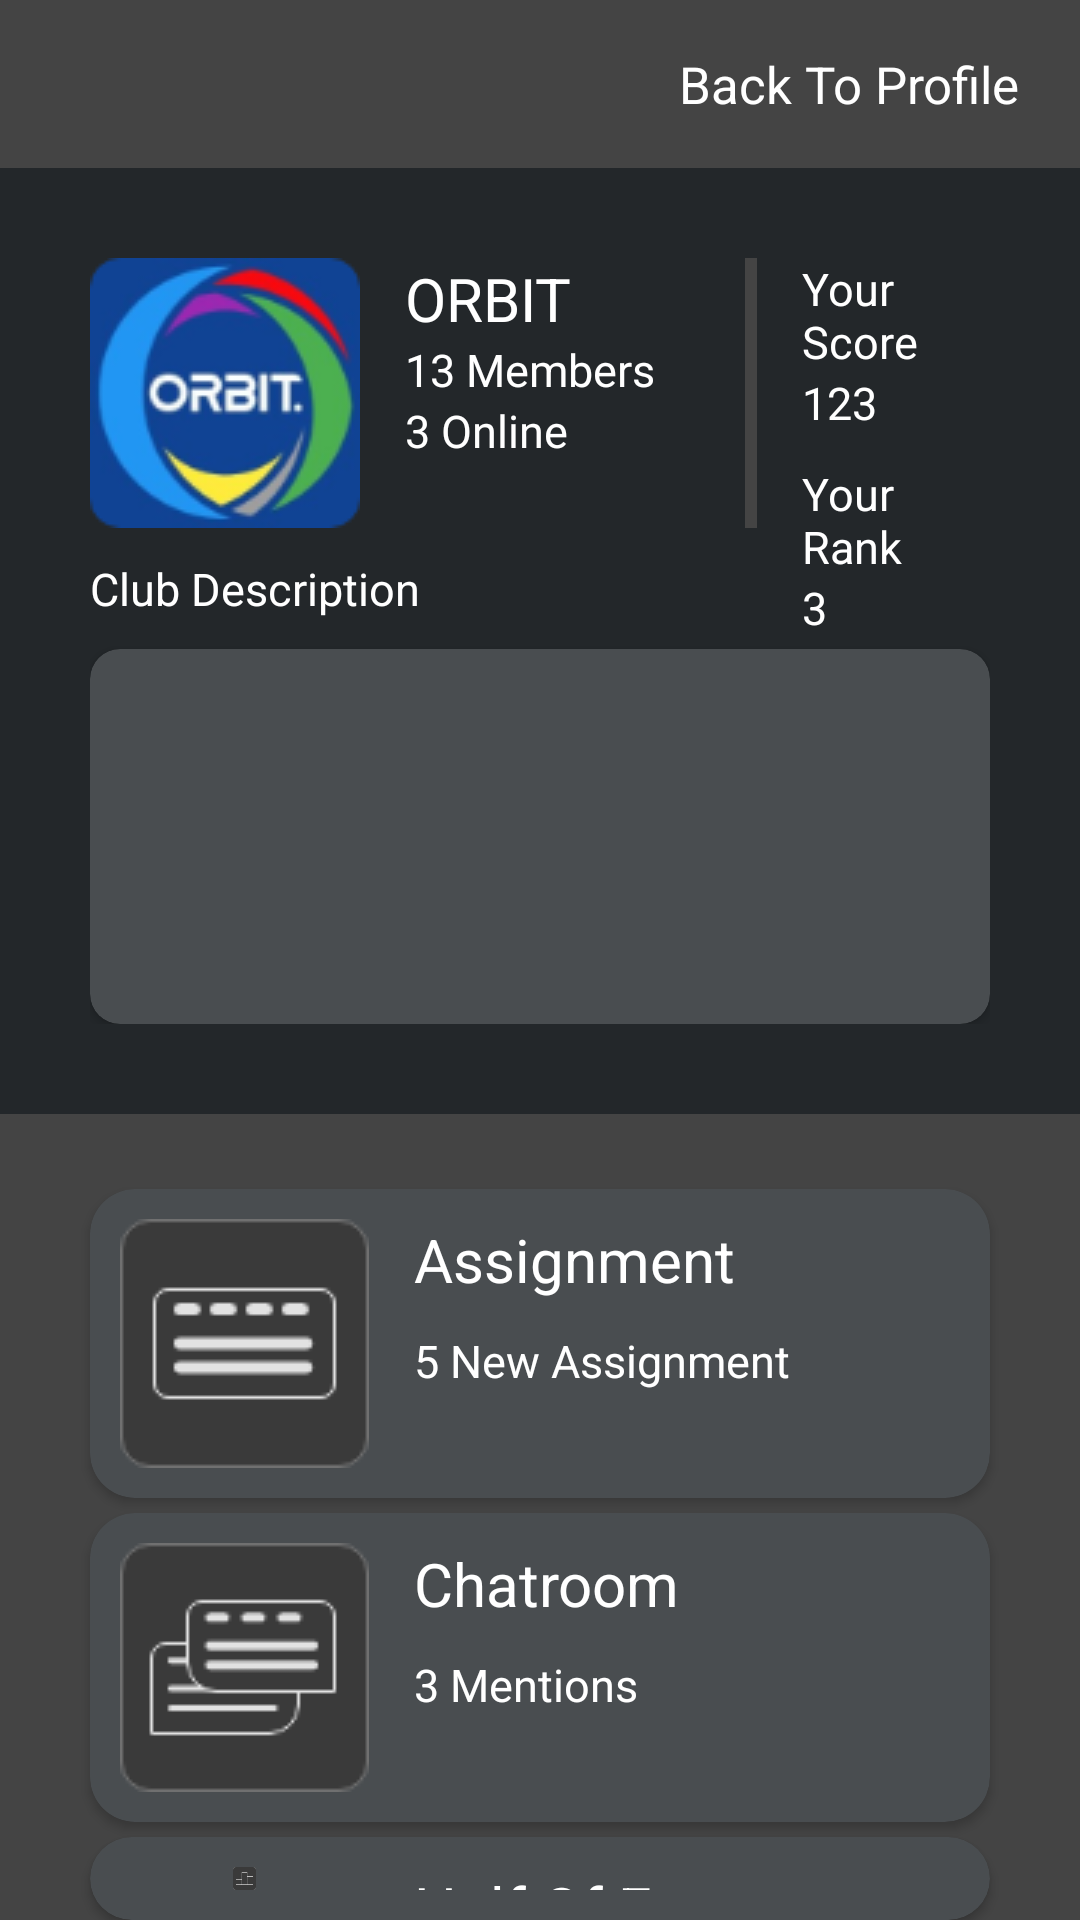

This screen was rendered from an Android layout file. Write that file and the resources it references.
<!-- AndroidManifest.xml: application theme Theme.ProjectExCull_App_01 -->
<!-- res/layout/activity_club_menu.xml -->
<?xml version="1.0" encoding="utf-8"?>
<LinearLayout
    xmlns:android="http://schemas.android.com/apk/res/android"
    xmlns:app="http://schemas.android.com/apk/res-auto"
    xmlns:tools="http://schemas.android.com/tools"
    android:layout_width="match_parent"
    android:layout_height="match_parent"
    android:orientation="vertical"
    android:background="@color/tundora"
    tools:context=".ClubMenu">

    <TextView
        android:id="@+id/menuclub_back_to_profile"
        android:layout_width="wrap_content"
        android:layout_height="?attr/actionBarSize"
        android:text="@string/back_to_profile"
        android:gravity="center_vertical"
        android:layout_gravity="right"
        android:layout_marginEnd="20dp"
        android:textSize="17sp"
        android:textColor="@color/white"/>

    <RelativeLayout
        android:layout_width="match_parent"
        android:layout_height="wrap_content"
        android:padding="30dp"
        android:layout_marginBottom="25dp"
        android:background="@color/shark">

        <ImageView
            android:id="@+id/photo_orbit_clubmenu"
            android:layout_width="wrap_content"
            android:layout_height="wrap_content"
            android:src="@drawable/logo_orbit"/>

        <TextView
            android:id="@+id/name_club_menu"
            android:layout_width="wrap_content"
            android:layout_height="wrap_content"
            android:layout_toEndOf="@+id/photo_orbit_clubmenu"
            android:layout_marginStart="15dp"
            android:text="@string/orbit"
            android:textAllCaps="true"
            android:textColor="@color/white"
            android:textSize="20sp"/>

        <TextView
            android:id="@+id/member_club_menu"
            android:layout_width="wrap_content"
            android:layout_height="wrap_content"
            android:layout_toEndOf="@+id/photo_orbit_clubmenu"
            android:layout_below="@+id/name_club_menu"
            android:layout_marginStart="15dp"
            android:text="@string/members"
            android:textColor="@color/white"
            android:textSize="15sp"/>

        <TextView
            android:id="@+id/online_club_menu"
            android:layout_width="wrap_content"
            android:layout_height="wrap_content"
            android:layout_toEndOf="@+id/photo_orbit_clubmenu"
            android:layout_below="@+id/member_club_menu"
            android:layout_marginStart="15dp"
            android:text="@string/count_online"
            android:textColor="@color/white"
            android:textSize="15sp"/>
        
        <View
            android:id="@+id/just_a_line"
            android:layout_width="4dp"
            android:layout_height="90dp"
            android:layout_toEndOf="@+id/member_club_menu"
            android:background="@color/tundora"
            android:layout_marginStart="30dp"/>

        <TextView
            android:id="@+id/textview_score"
            android:layout_width="wrap_content"
            android:layout_height="wrap_content"
            android:layout_toEndOf="@+id/just_a_line"
            android:layout_marginStart="15dp"
            android:text="@string/your_score"
            android:textSize="15sp"
            android:textColor="@color/white"/>

        <TextView
            android:id="@+id/value_textview_score"
            android:layout_width="wrap_content"
            android:layout_height="wrap_content"
            android:layout_toEndOf="@+id/just_a_line"
            android:layout_below="@+id/textview_score"
            android:layout_marginStart="15dp"
            android:text="@string/value_your_score"
            android:textSize="15sp"
            android:textColor="@color/white"/>

        <TextView
            android:id="@+id/textview_rank"
            android:layout_width="wrap_content"
            android:layout_height="wrap_content"
            android:layout_marginTop="10dp"
            android:layout_toEndOf="@+id/just_a_line"
            android:layout_below="@id/value_textview_score"
            android:layout_marginStart="15dp"
            android:text="@string/your_rank"
            android:textSize="15sp"
            android:textColor="@color/white"/>

        <TextView
            android:id="@+id/value_textview_rank"
            android:layout_width="wrap_content"
            android:layout_height="wrap_content"
            android:layout_toEndOf="@+id/just_a_line"
            android:layout_below="@+id/textview_rank"
            android:layout_marginStart="15dp"
            android:text="@string/value_your_rank"
            android:textSize="15sp"
            android:textColor="@color/white"/>

        <TextView
            android:id="@+id/textview_club_desc"
            android:layout_width="wrap_content"
            android:layout_height="wrap_content"
            android:layout_marginVertical="10dp"
            android:layout_below="@id/photo_orbit_clubmenu"
            android:text="@string/club_desc"
            android:textSize="15sp"
            android:textColor="@color/white"/>

        <androidx.cardview.widget.CardView
            android:layout_width="match_parent"
            android:layout_height="125dp"
            android:backgroundTint="@color/abbey"
            android:layout_below="@id/textview_club_desc"
            app:cardCornerRadius="10dp">

            <EditText
                android:layout_width="match_parent"
                android:layout_height="match_parent"
                android:layout_below="@+id/textview_club_desc"
                android:background="@android:color/transparent"
                android:textColor="@color/white"
                android:inputType="textMultiLine"
                android:gravity="top"
                android:padding="10dp"/>
        </androidx.cardview.widget.CardView>
    </RelativeLayout>
    
    <androidx.cardview.widget.CardView
        android:layout_width="match_parent"
        android:layout_height="wrap_content"
        android:backgroundTint="@color/abbey"
        android:layout_marginHorizontal="30dp"
        android:layout_marginBottom="5dp"
        app:cardCornerRadius="15dp">

        <RelativeLayout
            android:layout_width="match_parent"
            android:layout_height="match_parent"
            android:paddingStart="10dp"
            android:paddingVertical="10dp">

            <ImageView
                android:id="@+id/photo_assignment_clubmenu"
                android:layout_width="wrap_content"
                android:layout_height="wrap_content"
                android:src="@drawable/group_21"/>

            <TextView
                android:id="@+id/textview_assignment_clubmenu"
                android:layout_width="wrap_content"
                android:layout_height="wrap_content"
                android:layout_toEndOf="@+id/photo_assignment_clubmenu"
                android:layout_marginStart="15dp"
                android:text="@string/assignment"
                android:textColor="@color/white"
                android:textSize="20sp"/>

            <TextView
                android:id="@+id/value_textview_assignment"
                android:layout_width="wrap_content"
                android:layout_height="wrap_content"
                android:layout_toEndOf="@+id/photo_assignment_clubmenu"
                android:layout_below="@+id/textview_assignment_clubmenu"
                android:layout_marginStart="15dp"
                android:layout_marginTop="10dp"
                android:text="@string/notif_assignment"
                android:textColor="@color/white"
                android:textSize="15sp"/>
        </RelativeLayout>
    </androidx.cardview.widget.CardView>

    <androidx.cardview.widget.CardView
        android:layout_width="match_parent"
        android:layout_height="wrap_content"
        android:backgroundTint="@color/abbey"
        android:layout_marginHorizontal="30dp"
        android:layout_marginBottom="5dp"
        app:cardCornerRadius="15dp">

        <RelativeLayout
            android:layout_width="match_parent"
            android:layout_height="match_parent"
            android:paddingStart="10dp"
            android:paddingVertical="10dp">

            <ImageView
                android:id="@+id/photo_chatroom_clubmenu"
                android:layout_width="wrap_content"
                android:layout_height="wrap_content"
                android:src="@drawable/group_35"/>

            <TextView
                android:id="@+id/textview_chatroom_clubmenu"
                android:layout_width="wrap_content"
                android:layout_height="wrap_content"
                android:layout_toEndOf="@+id/photo_chatroom_clubmenu"
                android:layout_marginStart="15dp"
                android:text="@string/chatroom"
                android:textColor="@color/white"
                android:textSize="20sp"/>

            <TextView
                android:id="@+id/value_textview_chatroom"
                android:layout_width="wrap_content"
                android:layout_height="wrap_content"
                android:layout_toEndOf="@+id/photo_chatroom_clubmenu"
                android:layout_below="@+id/textview_chatroom_clubmenu"
                android:layout_marginStart="15dp"
                android:layout_marginTop="10dp"
                android:text="@string/notif_chatroom"
                android:textColor="@color/white"
                android:textSize="15sp"/>
        </RelativeLayout>
    </androidx.cardview.widget.CardView>

    <androidx.cardview.widget.CardView
        android:layout_width="match_parent"
        android:layout_height="wrap_content"
        android:backgroundTint="@color/abbey"
        android:layout_marginHorizontal="30dp"
        app:cardCornerRadius="15dp">

        <RelativeLayout
            android:layout_width="match_parent"
            android:layout_height="match_parent"
            android:paddingStart="10dp"
            android:paddingVertical="10dp">

            <ImageView
                android:id="@+id/photo_hof_clubmenu"
                android:layout_width="wrap_content"
                android:layout_height="wrap_content"
                android:src="@drawable/group_36"/>

            <TextView
                android:id="@+id/textview_hof_clubmenu"
                android:layout_width="wrap_content"
                android:layout_height="wrap_content"
                android:layout_toEndOf="@+id/photo_hof_clubmenu"
                android:layout_marginStart="15dp"
                android:text="@string/hof"
                android:textColor="@color/white"
                android:textSize="20sp"/>

            <TextView
                android:id="@+id/value_textview_hof"
                android:layout_width="wrap_content"
                android:layout_height="wrap_content"
                android:layout_toEndOf="@+id/photo_hof_clubmenu"
                android:layout_below="@+id/textview_hof_clubmenu"
                android:layout_marginStart="15dp"
                android:layout_marginTop="10dp"
                android:text="@string/notif_hof"
                android:textColor="@color/white"
                android:textSize="15sp"/>
        </RelativeLayout>
    </androidx.cardview.widget.CardView>
</LinearLayout>
<!-- resources referenced by this layout -->
<resources>
  <color name="abbey">#494D50</color>
  <color name="shark">#23272A</color>
  <color name="tundora">#444444</color>
  <color name="white">#FFFFFFFF</color>
  <!-- drawable group_21: png bitmap (drawable, 1558 bytes) -->
  <!-- drawable group_35: png bitmap (drawable, 1865 bytes) -->
  <!-- drawable group_36: png bitmap (drawable, 1128 bytes) -->
  <!-- drawable logo_orbit: png bitmap (drawable, 15059 bytes) -->
  <string name="assignment">Assignment</string>
  <string name="back_to_profile">Back To Profile</string>
  <string name="chatroom">Chatroom</string>
  <string name="club_desc">Club Description</string>
  <string name="count_online">3 Online</string>
  <string name="hof">Half Of Fame</string>
  <string name="members">13 Members</string>
  <string name="notif_assignment">5 New Assignment</string>
  <string name="notif_chatroom">3 Mentions</string>
  <string name="notif_hof">Your Rank Have Not Changed</string>
  
      //this is all strings that store in activity_material_menu
  <string name="orbit">Orbit</string>
  <string name="value_your_rank">3</string>
  <string name="value_your_score">123</string>
  <string name="your_rank">Your Rank</string>
  <string name="your_score">Your Score</string>
  <style name="Theme.ProjectExCull_App_01" parent="Theme.MaterialComponents.DayNight.DarkActionBar">
          
          <item name="colorPrimary">@color/purple_500</item>
          <item name="colorPrimaryVariant">@color/purple_700</item>
          <item name="colorOnPrimary">@color/white</item>
          
          <item name="colorSecondary">@color/teal_200</item>
          <item name="colorSecondaryVariant">@color/teal_700</item>
          <item name="colorOnSecondary">@color/black</item>
          
          <item name="android:statusBarColor" tools:targetApi="l">?attr/colorPrimaryVariant</item>
          
      </style>
  <color name="purple_500">#FF6200EE</color>
  <color name="purple_700">#FF3700B3</color>
  <color name="teal_200">#FF03DAC5</color>
  <color name="teal_700">#FF018786</color>
  <color name="black">#FF000000</color>
</resources>
